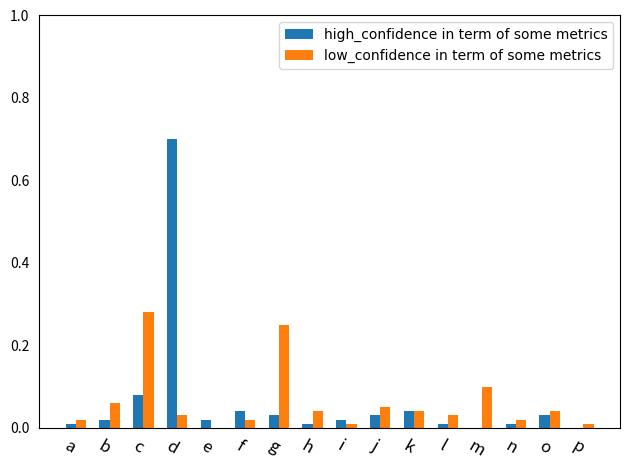

Write Python code to recreate this figure.
import matplotlib.pyplot as plt
import numpy as np

high_confidence = [0.01,0.02,0.08,0.70,0.02,0.04,0.03,0.01,0.02,0.03,0.04,0.01,0,0.01,0.03,0]
low_confidence = [0.02,0.06,0.28,0.03,0.0,0.02,0.25,0.04,0.01,0.05,0.04,0.03,0.1,0.02,0.04,0.01]


size = 16
# 返回size个0-1的随机数

# x轴坐标, size=5, 返回[0, 1, 2, 3, 4]
x = np.arange(size)

# 有a/b/c三种类型的数据，n设置为3
total_width, n = 0.6, 2
# 每种类型的柱状图宽度
width = total_width / n

# 重新设置x轴的坐标
x = x - (total_width - width) / 2
print(x)

x_labels = ["a", "b", "c", "d", "e",
            'f', 'g', 'h', 'i', 'j',
            'k', 'l', 'm', 'n', 'o', 'p']
plt.ylim(0, 1)
plt.xticks(x, x_labels, rotation=-30, fontsize=12)
plt.tick_params(axis='x', width=0) # 隐藏刻度线
plt.tick_params(axis='y', width=0)

config = {
    "font.family": "Times New Roman", #'Times New Roman',  # 设置字体类型
}
plt.rcParams.update(config)

# 画柱状图
plt.bar(x, high_confidence, width=width, label="high_confidence in term of some metrics")
plt.bar(x + width, low_confidence, width=width, label="low_confidence in term of some metrics")



# 显示图例
plt.legend()
plt.title("")
plt.xlabel("")
plt.ylabel("")

plt.tight_layout()
plt.savefig("res.png")
